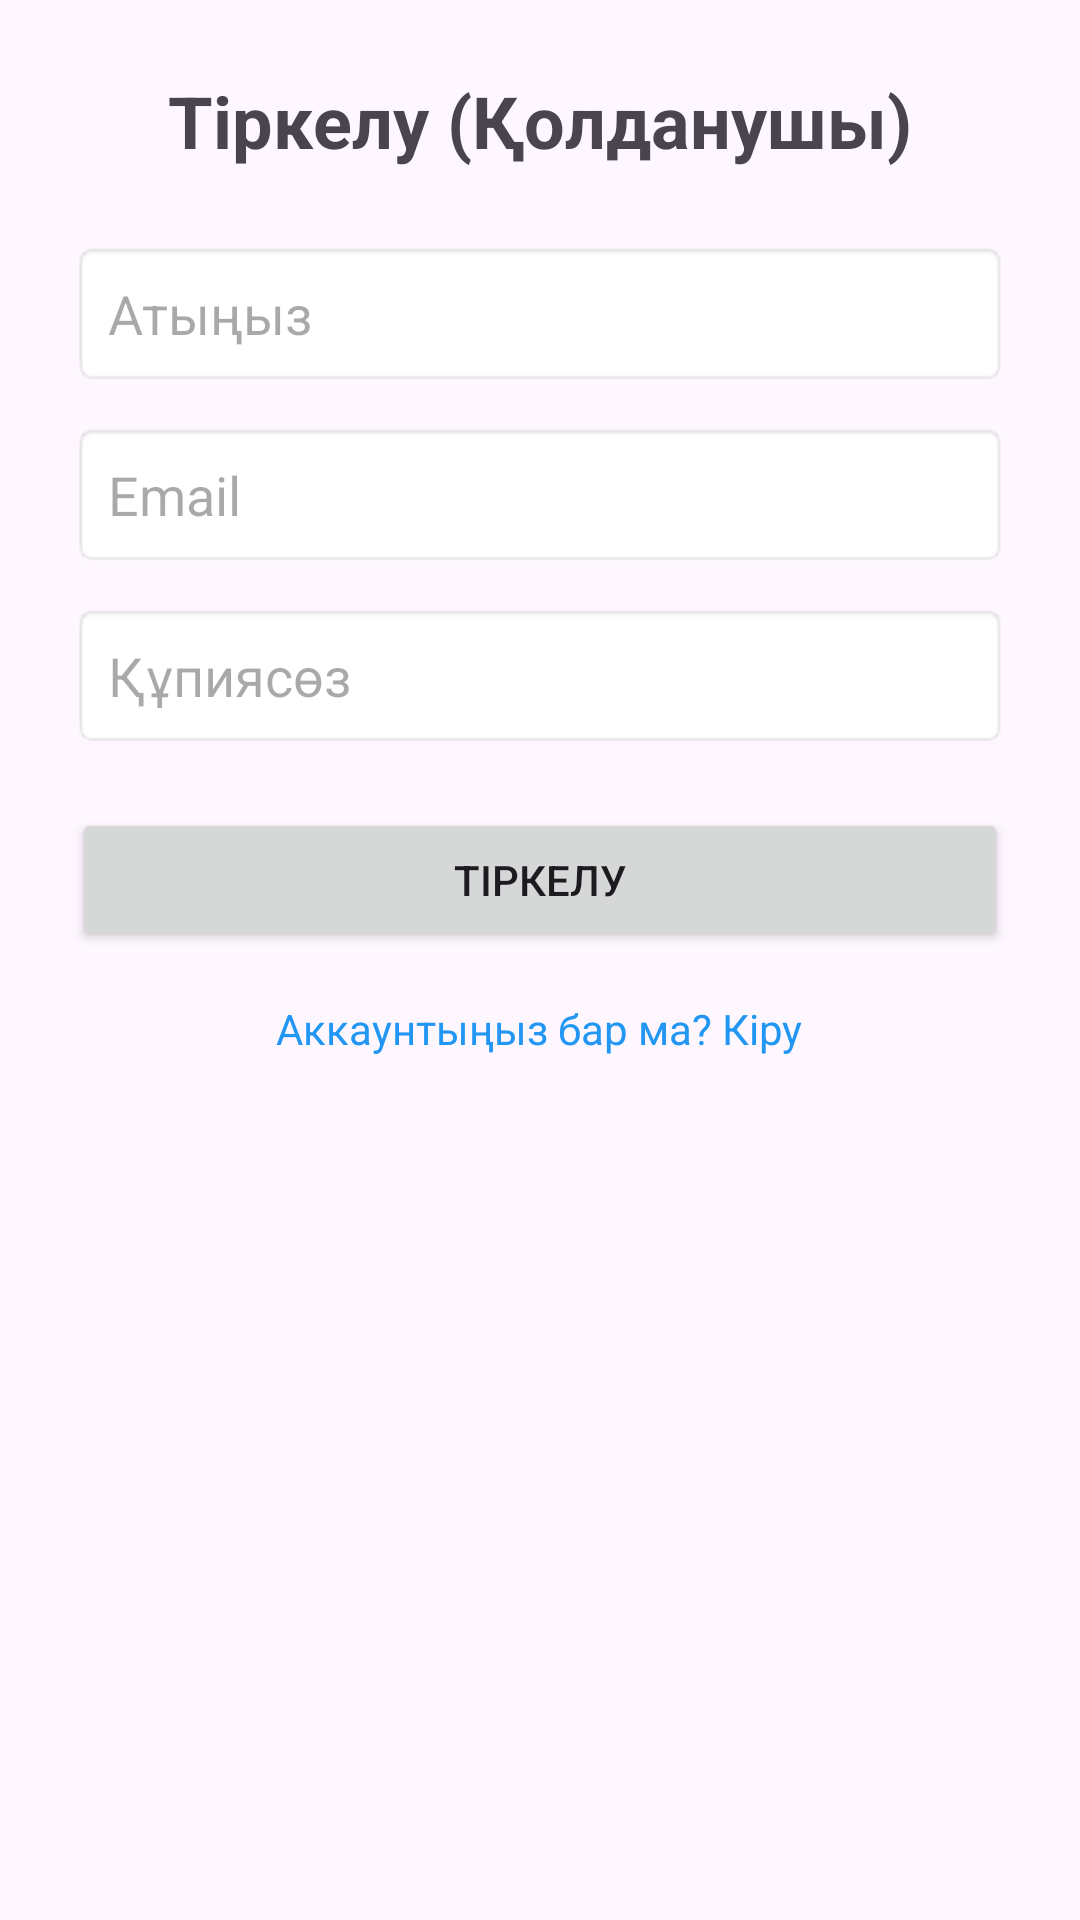

This screen was rendered from an Android layout file. Write that file and the resources it references.
<!-- AndroidManifest.xml: application theme Theme.Syy -->
<!-- res/layout/activity_register_user.xml -->
<?xml version="1.0" encoding="utf-8"?>
<ScrollView xmlns:android="http://schemas.android.com/apk/res/android"
    android:layout_width="match_parent"
    android:layout_height="match_parent"
    android:padding="24dp">

    <LinearLayout
        android:layout_width="match_parent"
        android:layout_height="wrap_content"
        android:orientation="vertical">

        <TextView
            android:id="@+id/registerTitle"
            android:layout_width="wrap_content"
            android:layout_height="wrap_content"
            android:text="Тіркелу (Қолданушы)"
            android:textSize="24sp"
            android:textStyle="bold"
            android:layout_gravity="center_horizontal"
            android:paddingBottom="24dp"/>

        <EditText
            android:id="@+id/nameEditText"
            android:layout_width="match_parent"
            android:layout_height="wrap_content"
            android:hint="Атыңыз"
            android:inputType="textPersonName"
            android:padding="12dp"
            android:background="@android:drawable/editbox_background"/>

        <EditText
            android:id="@+id/emailEditText"
            android:layout_width="match_parent"
            android:layout_height="wrap_content"
            android:hint="Email"
            android:inputType="textEmailAddress"
            android:padding="12dp"
            android:layout_marginTop="12dp"
            android:background="@android:drawable/editbox_background"/>

        <EditText
            android:id="@+id/passwordEditText"
            android:layout_width="match_parent"
            android:layout_height="wrap_content"
            android:hint="Құпиясөз"
            android:inputType="textPassword"
            android:padding="12dp"
            android:layout_marginTop="12dp"
            android:background="@android:drawable/editbox_background"/>

        <Button
            android:id="@+id/registerButton"
            android:layout_width="match_parent"
            android:layout_height="wrap_content"
            android:text="Тіркелу"
            android:layout_marginTop="20dp"/>

        <TextView
            android:id="@+id/goToLoginText"
            android:layout_width="wrap_content"
            android:layout_height="wrap_content"
            android:text="Аккаунтыңыз бар ма? Кіру"
            android:textColor="#2196F3"
            android:layout_marginTop="16dp"
            android:layout_gravity="center_horizontal"/>

    </LinearLayout>
</ScrollView>
<!-- resources referenced by this layout -->
<resources>
  <style name="Theme.Syy" parent="Base.Theme.Syy" />
  <style name="Base.Theme.Syy" parent="Theme.Material3.DayNight.NoActionBar">
          
          
      </style>
</resources>
